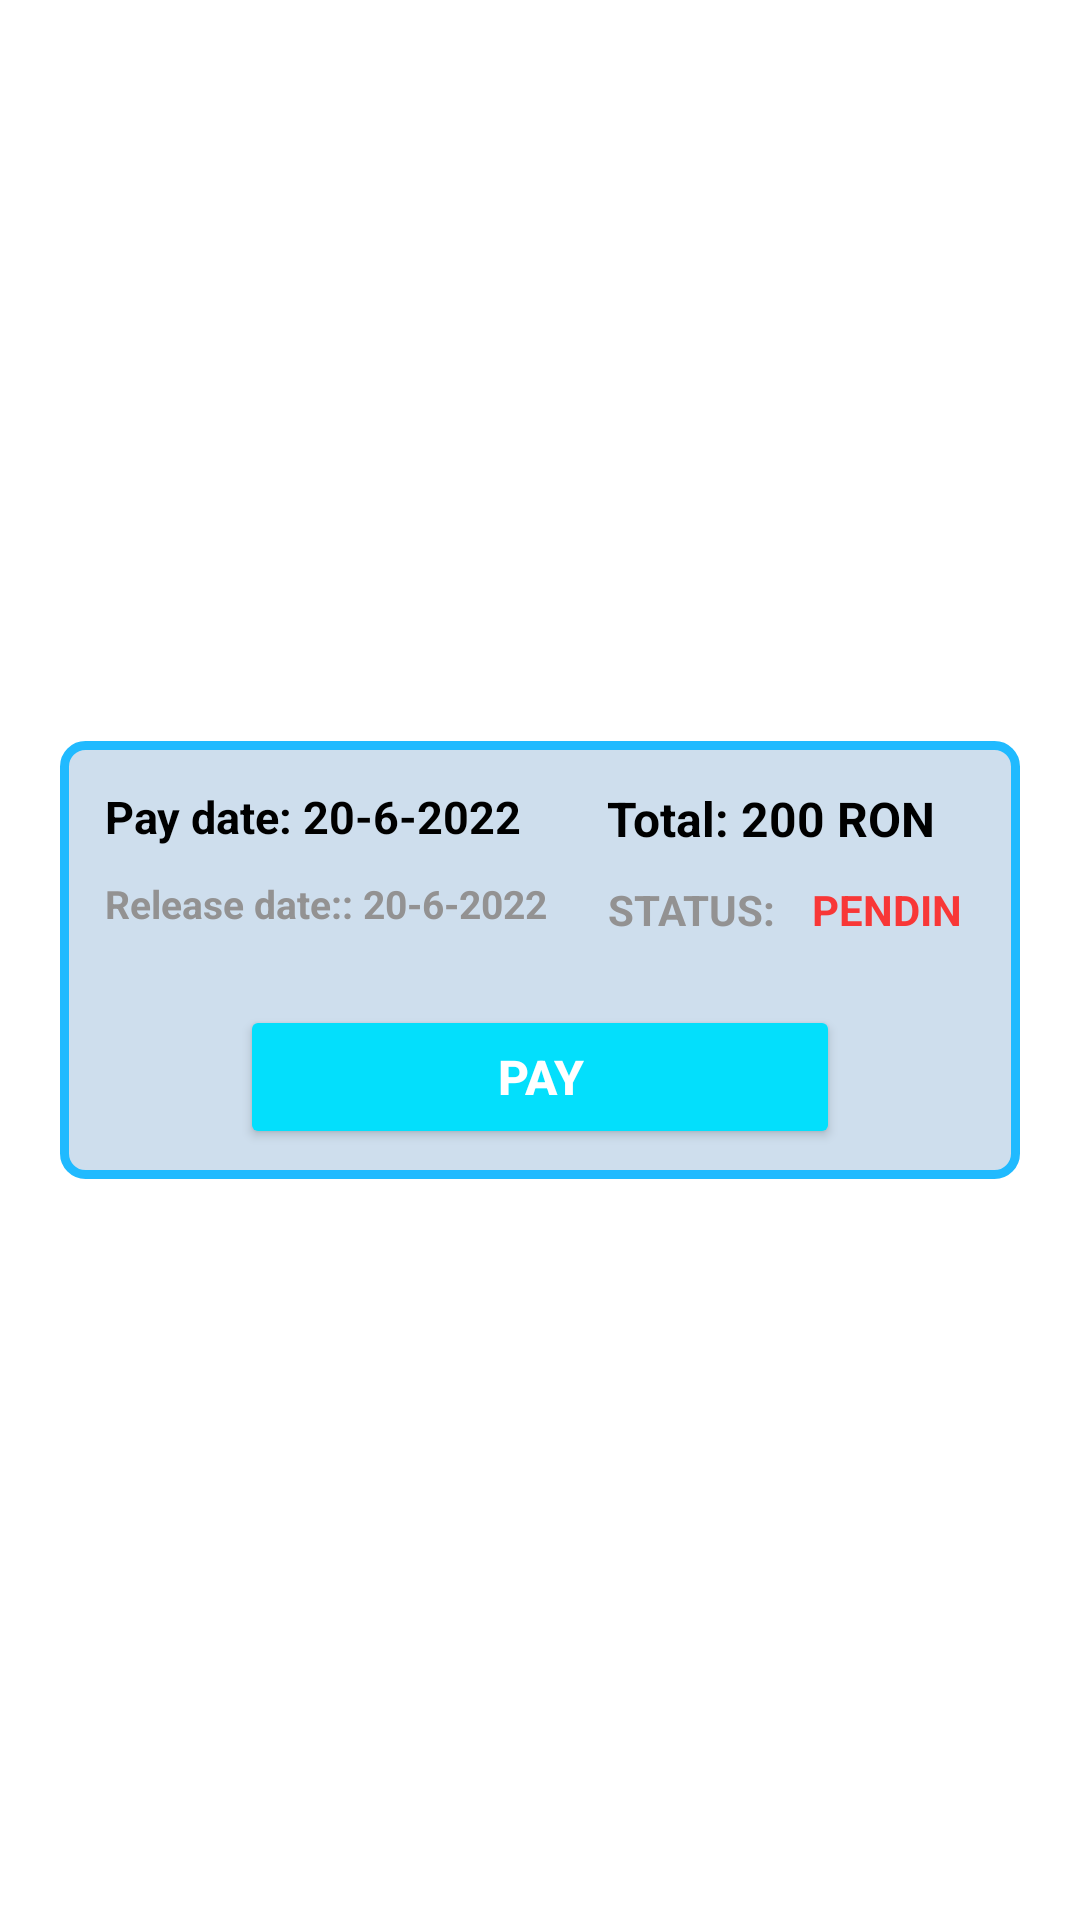

This screen was rendered from an Android layout file. Write that file and the resources it references.
<!-- AndroidManifest.xml: application theme Theme.CustomerApp_Client -->
<!-- res/layout/card_bill.xml -->
<?xml version="1.0" encoding="utf-8"?>
<androidx.constraintlayout.widget.ConstraintLayout xmlns:android="http://schemas.android.com/apk/res/android"
    xmlns:app="http://schemas.android.com/apk/res-auto"
    android:layout_width="match_parent"
    android:layout_height="wrap_content">

    <LinearLayout
        android:layout_width="match_parent"
        android:layout_height="wrap_content"
        android:layout_margin="20dp"
        android:background="@drawable/test_border_7"
        android:orientation="vertical"
        app:layout_constraintBottom_toBottomOf="parent"
        app:layout_constraintEnd_toEndOf="parent"
        app:layout_constraintHorizontal_bias="1.0"
        app:layout_constraintStart_toStartOf="parent"
        app:layout_constraintTop_toTopOf="parent">

        <LinearLayout
            android:layout_width="match_parent"
            android:layout_height="match_parent"
            android:layout_margin="10dp"
            android:orientation="horizontal">

            <LinearLayout
                android:layout_width="wrap_content"
                android:layout_height="wrap_content"
                android:orientation="vertical"
                android:layout_marginRight="10dp">

                <TextView
                    android:id="@+id/bill_card_payDate_TW"
                    android:layout_width="wrap_content"
                    android:layout_height="wrap_content"
                    android:layout_margin="5dp"
                    android:text="Pay date: 20-6-2022"
                    android:textColor="#000000"
                    android:textSize="15sp"
                    android:textStyle="bold" />

                <TextView
                    android:id="@+id/bill_card_releaseDate_TW"
                    android:layout_width="wrap_content"
                    android:layout_height="wrap_content"
                    android:layout_margin="5dp"
                    android:text="Release date:: 20-6-2022"
                    android:textColor="#939292"
                    android:textSize="13sp"
                    android:textStyle="bold" />

            </LinearLayout>

            <androidx.constraintlayout.widget.ConstraintLayout
                android:layout_width="match_parent"
                android:layout_height="match_parent">

                <LinearLayout
                    android:layout_width="wrap_content"
                    android:layout_height="wrap_content"
                    android:orientation="vertical"
                    app:layout_constraintBottom_toBottomOf="parent"
                    app:layout_constraintEnd_toEndOf="parent"
                    app:layout_constraintStart_toStartOf="parent"
                    app:layout_constraintTop_toTopOf="parent">

                    <TextView
                        android:id="@+id/bill_card_total_TW"
                        android:layout_width="match_parent"
                        android:layout_height="wrap_content"
                        android:layout_margin="5dp"
                        android:text="Total: 200 RON"
                        android:textAlignment="textStart"
                        android:textColor="#000000"
                        android:textSize="16sp"
                        android:textStyle="bold" />

                    <LinearLayout
                        android:layout_width="match_parent"
                        android:layout_height="match_parent"
                        android:orientation="horizontal">

                        <TextView
                            android:id="@+id/textView15"
                            android:layout_width="wrap_content"
                            android:layout_height="wrap_content"
                            android:layout_marginLeft="5dp"
                            android:layout_marginTop="5dp"
                            android:layout_marginRight="5dp"
                            android:text="STATUS: "
                            android:textAlignment="center"
                            android:textColor="#939292"
                            android:textStyle="bold" />

                        <TextView
                            android:id="@+id/bill_card_status_TW"
                            android:layout_width="wrap_content"
                            android:layout_height="wrap_content"
                            android:layout_marginRight="5dp"
                            android:layout_marginTop="5dp"
                            android:layout_marginBottom="5dp"
                            android:layout_weight="1"
                            android:text="PENDING"
                            android:textAlignment="center"
                            android:textColor="#F83737"
                            android:textStyle="bold" />
                    </LinearLayout>

                </LinearLayout>

            </androidx.constraintlayout.widget.ConstraintLayout>

        </LinearLayout>

        <androidx.constraintlayout.widget.ConstraintLayout
            android:layout_width="match_parent"
            android:layout_height="match_parent"
            android:layout_margin="10dp">

            <Button
                android:id="@+id/bills_act_pay_bill_button"
                android:layout_width="200dp"
                android:layout_height="wrap_content"
                android:text="Pay"
                android:backgroundTint="@color/testColor3"
                android:textColor="@color/white"
                android:textSize="16sp"
                android:textStyle="bold"
                app:layout_constraintBottom_toBottomOf="parent"
                app:layout_constraintEnd_toEndOf="parent"
                app:layout_constraintStart_toStartOf="parent"
                app:layout_constraintTop_toTopOf="parent" />
        </androidx.constraintlayout.widget.ConstraintLayout>
    </LinearLayout>

</androidx.constraintlayout.widget.ConstraintLayout>
<!-- resources referenced by this layout -->
<resources>
  <color name="testColor3">#03DFFC</color>
  <!-- drawable test_border_7 (drawable) -->
  <?xml version="1.0" encoding="utf-8"?>
  <layer-list xmlns:android="http://schemas.android.com/apk/res/android">
      
      <item>
          <shape
              android:shape="rectangle">
              <stroke android:width="3dp" android:color="#20BAFF" />
              <corners android:radius="7dp"/>
              
              <solid android:color="#CEDEED" />
          </shape>
      </item>
  </layer-list>
  <style name="Theme.CustomerApp_Client" parent="Theme.MaterialComponents.DayNight.DarkActionBar">
          
          <item name="colorPrimary">@color/purple_500</item>
          <item name="colorPrimaryVariant">@color/purple_700</item>
          <item name="colorOnPrimary">@color/white</item>
          
          <item name="colorSecondary">@color/teal_200</item>
          <item name="colorSecondaryVariant">@color/teal_700</item>
          <item name="colorOnSecondary">@color/black</item>
          
          <item name="android:statusBarColor" tools:targetApi="l">?attr/colorPrimaryVariant</item>
          
      </style>
  <!-- not gathered from this repository: default colours our renderer supplied (Android Studio template values) -->
  <color name="purple_500">#FF6200EE</color>
  <color name="purple_700">#FF3700B3</color>
  <color name="teal_200">#FF03DAC5</color>
  <color name="teal_700">#FF018786</color>
  <color name="black">#FF000000</color>
  <color name="white">#FFFFFFFF</color>
</resources>
